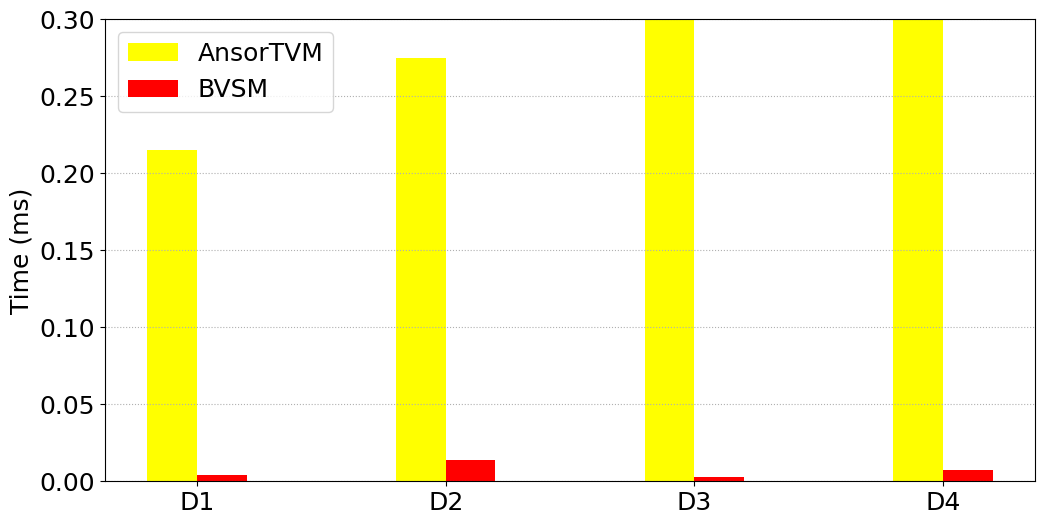

This chart was generated by the following Python code:
# -*- coding:utf8 -*
# !/usr/bin/python
# -*- coding: utf-8 -*-
import numpy as np
import pandas as pd
#import brewer2mpl
import matplotlib.pyplot as plt
from matplotlib.font_manager import FontProperties
#plt.rc('font',family='Times New Roman')

#plt.rcParams['font.sans-serif'] = ['Times New Roman'] # 设置字体，不然中文无法显示
plt.rcParams['figure.figsize'] = (12.0, 6.0) # 设置figure_size尺寸
#plt.rcParams['figure.figsize'] = (4.0, 4.0) # 设置figure_size尺寸


#figsize(12.5, 4) # 设置 figsize
plt.rcParams['savefig.dpi'] = 500 #保存图片分辨率
plt.rcParams['figure.dpi'] = 500  #分辨率
# 默认的像素：[6.0,4.0]，分辨率为100，图片尺寸为 600&400
# 指定dpi=200，图片尺寸为 1200*800
# 指定dpi=300，图片尺寸为 1800*1200
print(plt.style.available)
plt.style.use('fast')
#plt.rcParams['image.interpolation'] = 'nearest' # 设置 interpolation style
#plt.rcParams['image.cmap'] = 'gray' # 设置 颜色 style
# 参照下方配色方案，第三参数为颜色数量，这个例子的范围是3-12，每种配色方案参数范围不相同
#bmap = brewer2mpl.get_map('Set3', 'qualitative', 10)
#colors = bmap.mpl_colors
plt.figure()
#plt.rcParams['font.sans-serif'] = ['Times New Roman']
#plt.rc('font', family='Times New Roman')
plt.rc('font', family='Times New Roman')
# 或者直接修改配色方案
#plt.rcParams['axes.color_cycle'] = colors
font_size = 18
def geomean(ls):
    n = len(ls)
    r = 1
    for i in range(n):
       r *= ls[i]
    return pow(r,1/n)

def al_mean(ls):
    return np.average(ls)

def Optimization_time_nor():
    from matplotlib import ticker
    '''
    openblas = [0.303,0.644,0.345,0.591]
    MKL = [2.136,0.545,0.871,0.937]
    MKL_batch = [0.112,0.104,0.129,0.159] 
     
    cublas_batch = [0.068,0.066,0.057,0.097]  
    '''
    #Speedup=(52.43,19.78,162.86,66.67)
    Ansor = [0.215,0.275,0.456,0.500]
    BVSM = [0.0041,0.0139,0.0028,0.0075]
    #Atch = [0.0128,0.0203,0.0196,0.0259]
    #Atch_padToMax = [0.0041,0.0139,0.0033,0.0122]
    #Atch_padGroup = [0.0039,0.0145,0.0028,0.0075]


    fig, ax = plt.subplots()
    plt.ylabel('Time (ms)', fontsize=18)
    font = FontProperties(fname=r"/home/<user>/simhei/simhei.ttf",size=15)
    #plt.xlabel('GTX 1660上四种随机数据集在BSMM不同优化方法下的时间开销', fontsize=18,fontproperties=font)
    #ax.yaxis.set_major_formatter(ticker.PercentFormatter(xmax=1, decimals=1))
    plt.tick_params(labelsize=18)
    plt.grid(linestyle=':', axis='y')
    x = np.arange(len(Ansor))
    print(x)
    base = [1,1,1,1,1,1,1]
    '''
    a1 = plt.bar(x-0.3, openblas, 0.1, color='orange', label='openblas', align='center')
    a2 = plt.bar(x-0.2, MKL, 0.1, color='darkcyan', label='MKL', align='center')
    a3 = plt.bar(x-0.1, MKL_batch, 0.1, color='green', label='MKL_batch', align='center')
    
    a3 = plt.bar(x-0.2, cublas_batch, 0.1, color='green', label='cublas_batch', align='center')
    '''
    a4 = plt.bar(x-0.1, Ansor, 0.2, color='yellow', label='AnsorTVM', align='center')
    a5 = plt.bar(x+0.1, BVSM, 0.2, color='red', label='BVSM', align='center')
    #a6 = plt.bar(x+0.1, Atch_padToMax, 0.2, color='red', label='BVSM-M', align='center')
    #a7 = plt.bar(x+0.3, Atch_padGroup, 0.2, color='green', label='BVSM-G', align='center')
    '''
    # 设置标签
    for i in a + b:
        h = i.get_height()
        plt.text(i.get_x() + i.get_width() / 2, h, '%2.2f'% (h), ha='center', va='bottom', size='18',rotation=90)
        '''
    #plt.axhline(1.0, color='red',lw=1,linestyle='--')
    plt.xticks(x, ['D1', 'D2','D3','D4'],size=18,rotation=0)
    plt.ylim(0.0, 0.3)
    plt.legend(loc='upper left', fontsize=18)
    plt.savefig('GPU_intel3_BSMM_randomSets.pdf',format='pdf', dpi=1000)
    plt.show()

if __name__ == '__main__':
    Optimization_time_nor()
